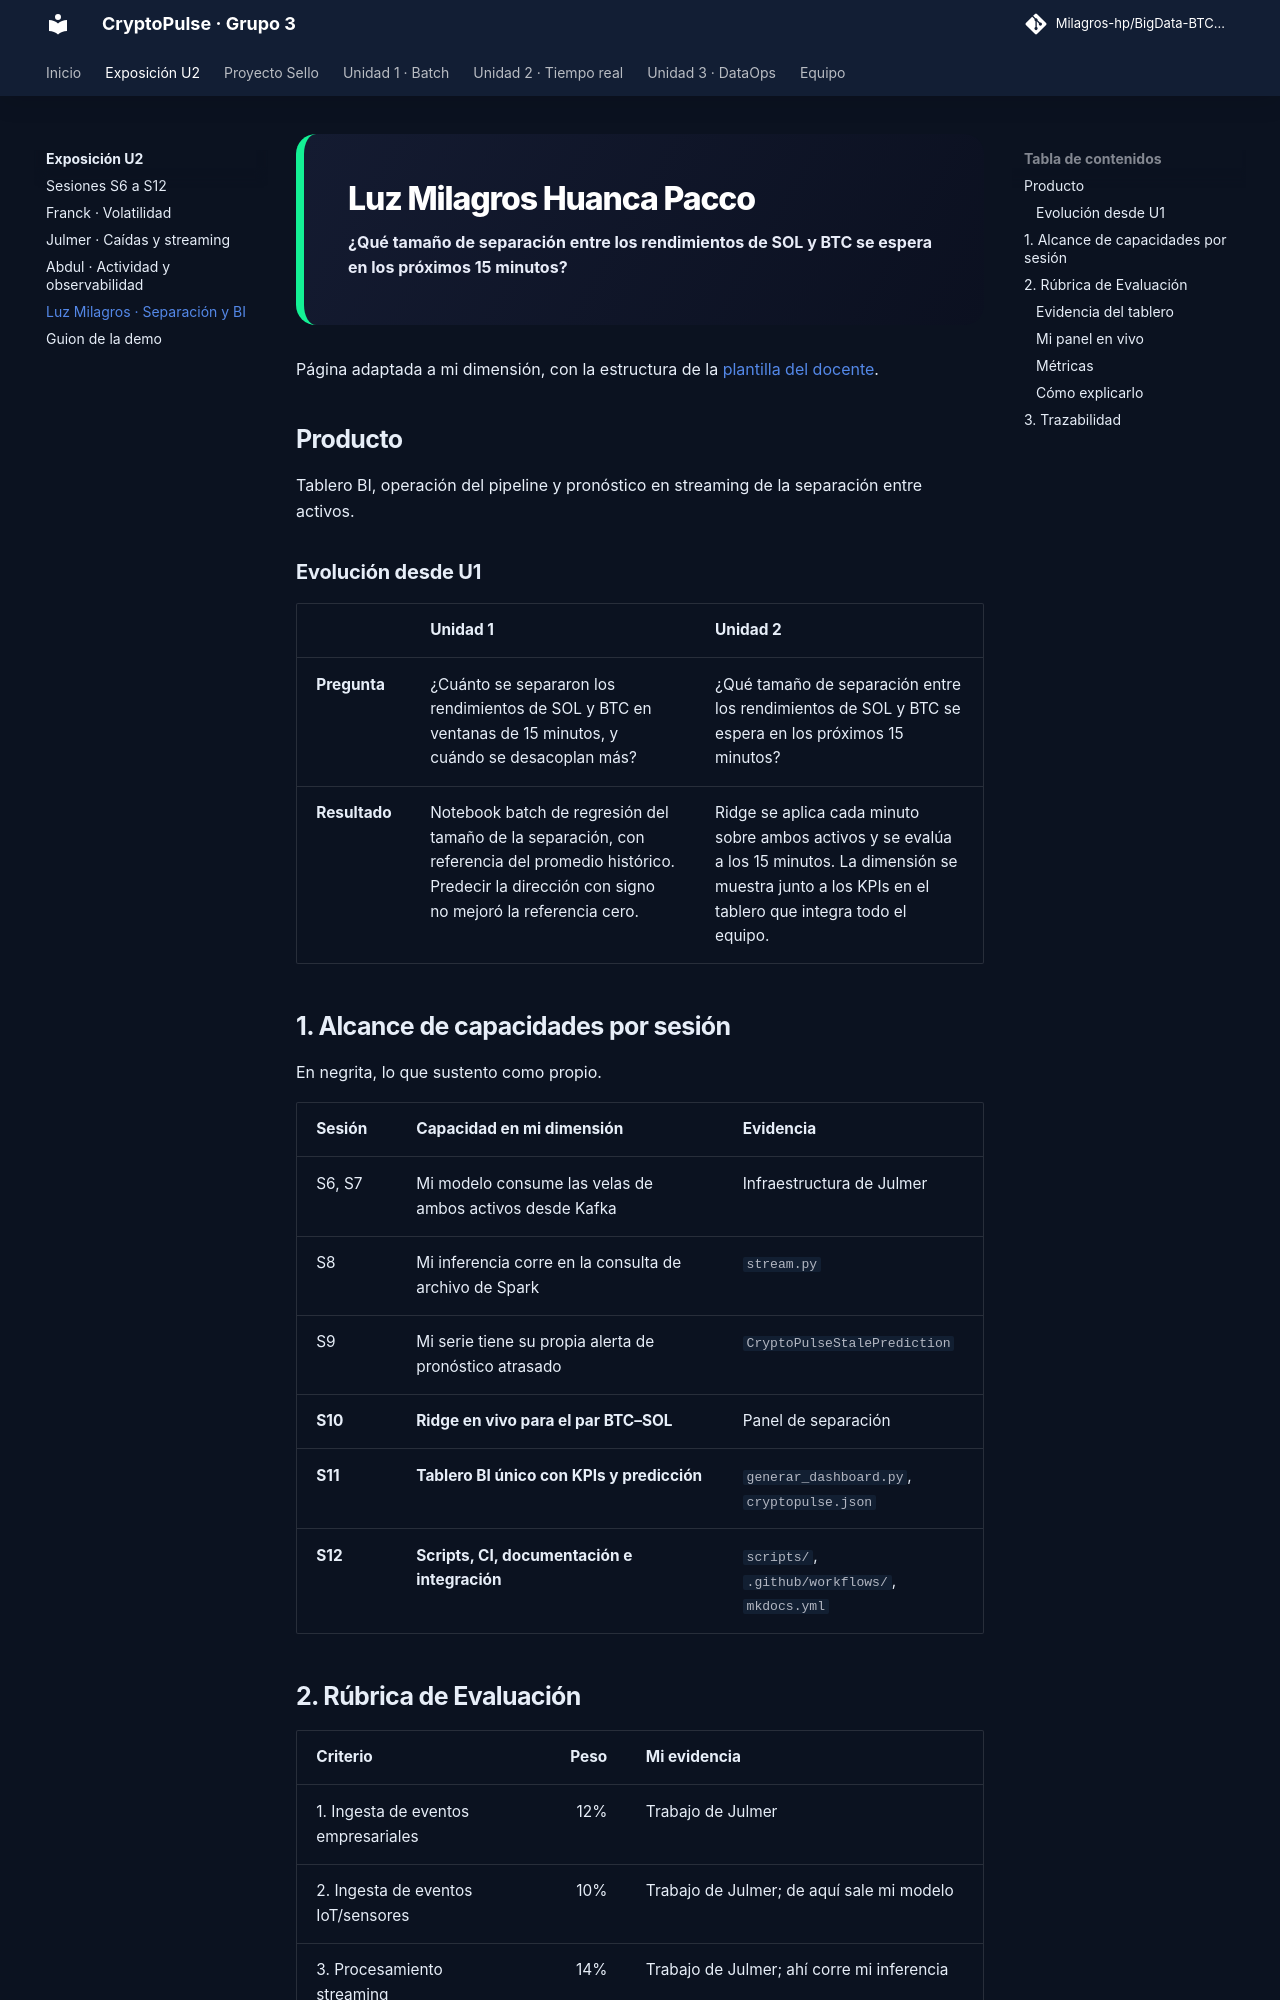

repository: Milagros-hp/BigData-BTC-SOL · page: u2/luz/index.html · generator: mkdocs

<div class="cp-profile cp-luz" markdown>
<h1>Luz Milagros Huanca Pacco</h1>
<p><strong>¿Qué tamaño de separación entre los rendimientos de SOL y BTC se espera en los próximos 15 minutos?</strong></p>
</div>

Página adaptada a mi dimensión, con la estructura de la [plantilla del docente](../proyecto-sello/u2-producto.md).

## Producto

Tablero BI, operación del pipeline y pronóstico en streaming de la separación entre activos.

### Evolución desde U1

| | Unidad 1 | Unidad 2 |
|---|---|---|
| **Pregunta** | ¿Cuánto se separaron los rendimientos de SOL y BTC en ventanas de 15 minutos, y cuándo se desacoplan más? | ¿Qué tamaño de separación entre los rendimientos de SOL y BTC se espera en los próximos 15 minutos? |
| **Resultado** | Notebook batch de regresión del tamaño de la separación, con referencia del promedio histórico. Predecir la dirección con signo no mejoró la referencia cero. | Ridge se aplica cada minuto sobre ambos activos y se evalúa a los 15 minutos. La dimensión se muestra junto a los KPIs en el tablero que integra todo el equipo. |
